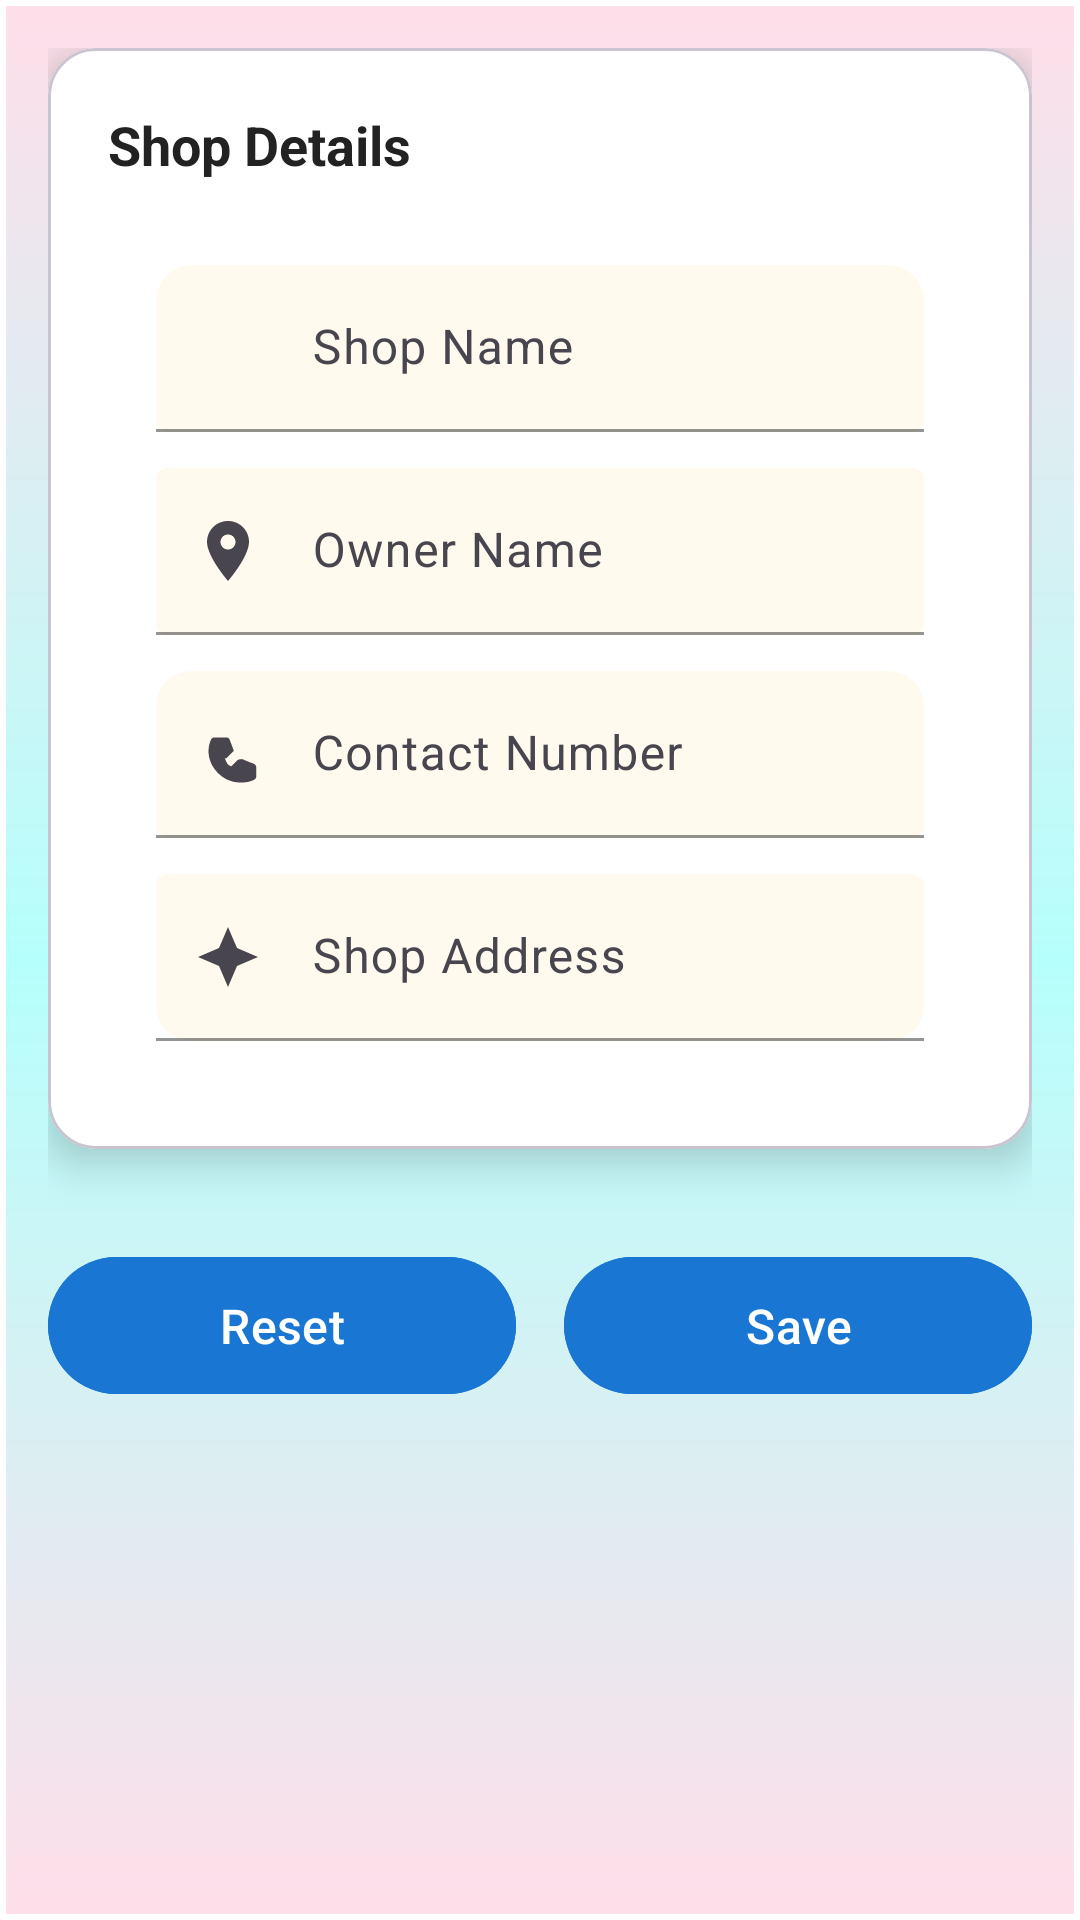

Android layout source for this screen:
<!-- AndroidManifest.xml: application theme Theme.E_Billing -->
<!-- res/layout/fragment_shop_info.xml -->
<?xml version="1.0" encoding="utf-8"?>
<ScrollView xmlns:android="http://schemas.android.com/apk/res/android"
    xmlns:app="http://schemas.android.com/apk/res-auto"
    android:layout_width="match_parent"
    android:layout_height="match_parent"
    android:padding="16dp"
    android:background="@drawable/bg_dashboard"> 

    <LinearLayout
        android:layout_width="match_parent"
        android:layout_height="wrap_content"
        android:orientation="vertical"
        android:gravity="center_horizontal">

        
        <com.google.android.material.card.MaterialCardView
            android:layout_width="match_parent"
            android:layout_height="wrap_content"
            app:cardCornerRadius="16dp"
            app:cardElevation="8dp"
            app:cardBackgroundColor="@android:color/white"
            android:layout_marginBottom="16dp">

            <LinearLayout
                android:layout_width="match_parent"
                android:layout_height="wrap_content"
                android:orientation="vertical"
                android:padding="20dp">

                <TextView
                    android:layout_width="match_parent"
                    android:layout_height="wrap_content"
                    android:text="Shop Details"
                    android:textSize="18sp"
                    android:textStyle="bold"
                    android:textColor="#222222"
                    android:paddingBottom="12dp"/>

                
                <LinearLayout
                    android:layout_width="match_parent"
                    android:layout_height="wrap_content"
                    android:orientation="vertical"
                    android:padding="16dp"
                    android:background="@android:color/white">

                    
                    <com.google.android.material.textfield.TextInputLayout
                        android:layout_width="match_parent"
                        android:layout_height="wrap_content"
                        android:hint="Shop Name"
                        app:boxStrokeColor="@color/primary"
                        app:boxBackgroundMode="filled"
                        app:endIconMode="clear_text"
                        app:boxCornerRadiusTopStart="12dp"
                        app:boxCornerRadiusTopEnd="12dp"
                        app:startIconDrawable="@drawable/ic_menu_home">

                        <com.google.android.material.textfield.TextInputEditText
                            android:id="@+id/shopName"
                            android:layout_width="match_parent"
                            android:layout_height="wrap_content"
                            android:textColor="@android:color/black"
                            android:textSize="16sp"
                            android:inputType="textCapWords"
                            android:paddingStart="52dp"/>
                    </com.google.android.material.textfield.TextInputLayout>



                    
                    <com.google.android.material.textfield.TextInputLayout
                        android:layout_width="match_parent"
                        android:layout_height="wrap_content"
                        android:hint="Owner Name"
                        app:boxStrokeColor="@color/primary"
                        app:boxBackgroundMode="filled"
                        app:startIconDrawable="@drawable/ic_menu_myplaces"
                        android:layout_marginTop="12dp">

                        <com.google.android.material.textfield.TextInputEditText
                            android:id="@+id/ownerName"
                            android:layout_width="match_parent"
                            android:layout_height="wrap_content"
                            android:textColor="@android:color/black"
                            android:textSize="16sp"
                            android:inputType="textCapWords"
                            android:paddingStart="52dp"/>
                    </com.google.android.material.textfield.TextInputLayout>

                    


                    <com.google.android.material.textfield.TextInputLayout
                        android:layout_width="match_parent"
                        android:layout_height="wrap_content"
                        android:hint="Contact Number"
                        app:boxStrokeColor="@color/primary"
                        app:boxBackgroundMode="filled"
                        app:startIconDrawable="@drawable/ic_menu_call"
                        app:endIconMode="clear_text"
                        android:layout_marginTop="12dp"
                        app:boxCornerRadiusTopStart="12dp"
                        app:boxCornerRadiusTopEnd="12dp">

                        <com.google.android.material.textfield.TextInputEditText
                            android:id="@+id/contactNumber"
                            android:layout_width="match_parent"
                            android:layout_height="wrap_content"
                            android:textColor="@android:color/black"
                            android:textSize="16sp"
                            android:inputType="phone"
                            android:digits="0123456789"
                            android:maxLength="10"
                            android:paddingStart="52dp"
                            android:paddingEnd="48dp"/>
                    </com.google.android.material.textfield.TextInputLayout>


                    
                    <com.google.android.material.textfield.TextInputLayout
                        android:layout_width="match_parent"
                        android:layout_height="wrap_content"
                        android:hint="Shop Address"
                        app:boxStrokeColor="@color/primary"
                        app:boxBackgroundMode="filled"
                        app:endIconMode="clear_text"
                        android:layout_marginTop="12dp"
                        app:boxCornerRadiusBottomStart="12dp"
                        app:boxCornerRadiusBottomEnd="12dp"
                        app:startIconDrawable="@drawable/ic_menu_compass">

                        <com.google.android.material.textfield.TextInputEditText
                            android:id="@+id/shopAddress"
                            android:layout_width="match_parent"
                            android:layout_height="wrap_content"
                            android:textColor="@android:color/black"
                            android:textSize="16sp"
                            android:inputType="textCapSentences"
                            android:paddingStart="52dp"/>
                    </com.google.android.material.textfield.TextInputLayout>


                </LinearLayout>

            </LinearLayout>
        </com.google.android.material.card.MaterialCardView>

        
        
        <LinearLayout
            android:layout_width="match_parent"
            android:layout_height="wrap_content"
            android:orientation="horizontal"
            android:gravity="center"
            android:layout_marginTop="16dp">

            
            <com.google.android.material.button.MaterialButton
                android:id="@+id/resetShopInfoButton"
                android:layout_width="0dp"
                android:layout_height="wrap_content"
                android:layout_weight="1"
                android:text="Reset"
                android:textSize="16sp"
                app:cornerRadius="50dp"
                android:backgroundTint="@color/primary"
                android:textColor="@android:color/white"
                android:paddingVertical="12dp"
                android:elevation="6dp"/>

            
            <View
                android:layout_width="16dp"
                android:layout_height="wrap_content"/>

            
            <com.google.android.material.button.MaterialButton
                android:id="@+id/saveShopInfoButton"
                android:layout_width="0dp"
                android:layout_height="wrap_content"
                android:layout_weight="1"
                android:text="Save"
                android:textSize="16sp"
                app:cornerRadius="50dp"
                android:backgroundTint="@color/primary"
                android:textColor="@android:color/white"
                android:paddingVertical="12dp"
                app:icon="@drawable/ic_save"
                app:iconGravity="textStart"
                app:iconPadding="10dp"
                android:elevation="8dp"/>
        </LinearLayout>

        <ProgressBar
            android:id="@+id/progressBar"
            android:layout_width="wrap_content"
            android:layout_height="wrap_content"
            android:visibility="gone"
            style="@android:style/Widget.Material.ProgressBar.Small"
            android:layout_gravity="center"/>


    </LinearLayout>
</ScrollView>
<!-- resources referenced by this layout -->
<resources>
  <color name="primary">#1976D2</color>
  <!-- drawable bg_dashboard (drawable) -->
  <shape xmlns:android="http://schemas.android.com/apk/res/android"
      android:shape="rectangle">
  
      
      <gradient
          android:type="linear"
          android:angle="90"
          android:startColor="#FFDEE9"
      android:centerColor="#B5FFFC"
      android:endColor="#FFDEE9"
      android:gradientRadius="500"/>
  
  
  
      
      <stroke
          android:width="2dp"
          android:color="#FFFFFF"/> 
  
      
      <padding
          android:left="8dp"
          android:top="8dp"
          android:right="8dp"
          android:bottom="8dp"/>
  
  </shape>
  <!-- drawable ic_menu_compass (drawable) -->
  <vector xmlns:android="http://schemas.android.com/apk/res/android"
      android:width="24dp"
      android:height="24dp"
      android:viewportWidth="24"
      android:viewportHeight="24">
      <path
          android:fillColor="#000000"
          android:pathData="M12 2L15 9 22 12 15 15 12 22 9 15 2 12 9 9 12 2z"/>
  </vector>
  <!-- drawable ic_menu_myplaces (drawable) -->
  <vector xmlns:android="http://schemas.android.com/apk/res/android"
      android:width="24dp"
      android:height="24dp"
      android:viewportWidth="24"
      android:viewportHeight="24">
      <path
          android:fillColor="#000000"
          android:pathData="M12 2C8.1 2 5 5.1 5 9c0 4.9 7 13 7 13s7-8.1 7-13c0-3.9-3.1-7-7-7zm0 9.5c-1.4 0-2.5-1.1-2.5-2.5S10.6 6.5 12 6.5 14.5 7.6 14.5 9 13.4 11.5 12 11.5z"/>
  </vector>
  <style name="Theme.E_Billing" parent="Base.Theme.E_Billing" />
  <style name="Base.Theme.E_Billing" parent="Theme.Material3.DayNight">
          
          <item name="colorPrimary">@color/md_theme_primary</item>
          <item name="colorOnPrimary">@color/md_theme_onPrimary</item>
          <item name="colorPrimaryContainer">@color/md_theme_primaryContainer</item>
          <item name="colorOnPrimaryContainer">@color/md_theme_onPrimaryContainer</item>
  
          
          <item name="android:colorBackground">@color/md_theme_background</item>
          <item name="colorOnBackground">@color/md_theme_onBackground</item>
          <item name="colorSurface">@color/md_theme_surface</item>
          <item name="colorOnSurface">@color/md_theme_onSurface</item>
  
          
          <item name="android:textColorPrimary">@color/md_theme_onSurface</item>
          <item name="android:textColorSecondary">@color/md_theme_onSurfaceVariant</item>
  
          
  
      </style>
  <color name="md_theme_primary">#6D5E0F</color>
  <color name="md_theme_onPrimary">#FFFFFF</color>
  <color name="md_theme_primaryContainer">#F8E287</color>
  <color name="md_theme_onPrimaryContainer">#534600</color>
  <color name="md_theme_background">#FFF9EE</color>
  <color name="md_theme_onBackground">#1E1B13</color>
  <color name="md_theme_surface">#FFF9EE</color>
  <color name="md_theme_onSurface">#000000</color>
  <color name="md_theme_onSurfaceVariant">#4B4739</color>
</resources>
